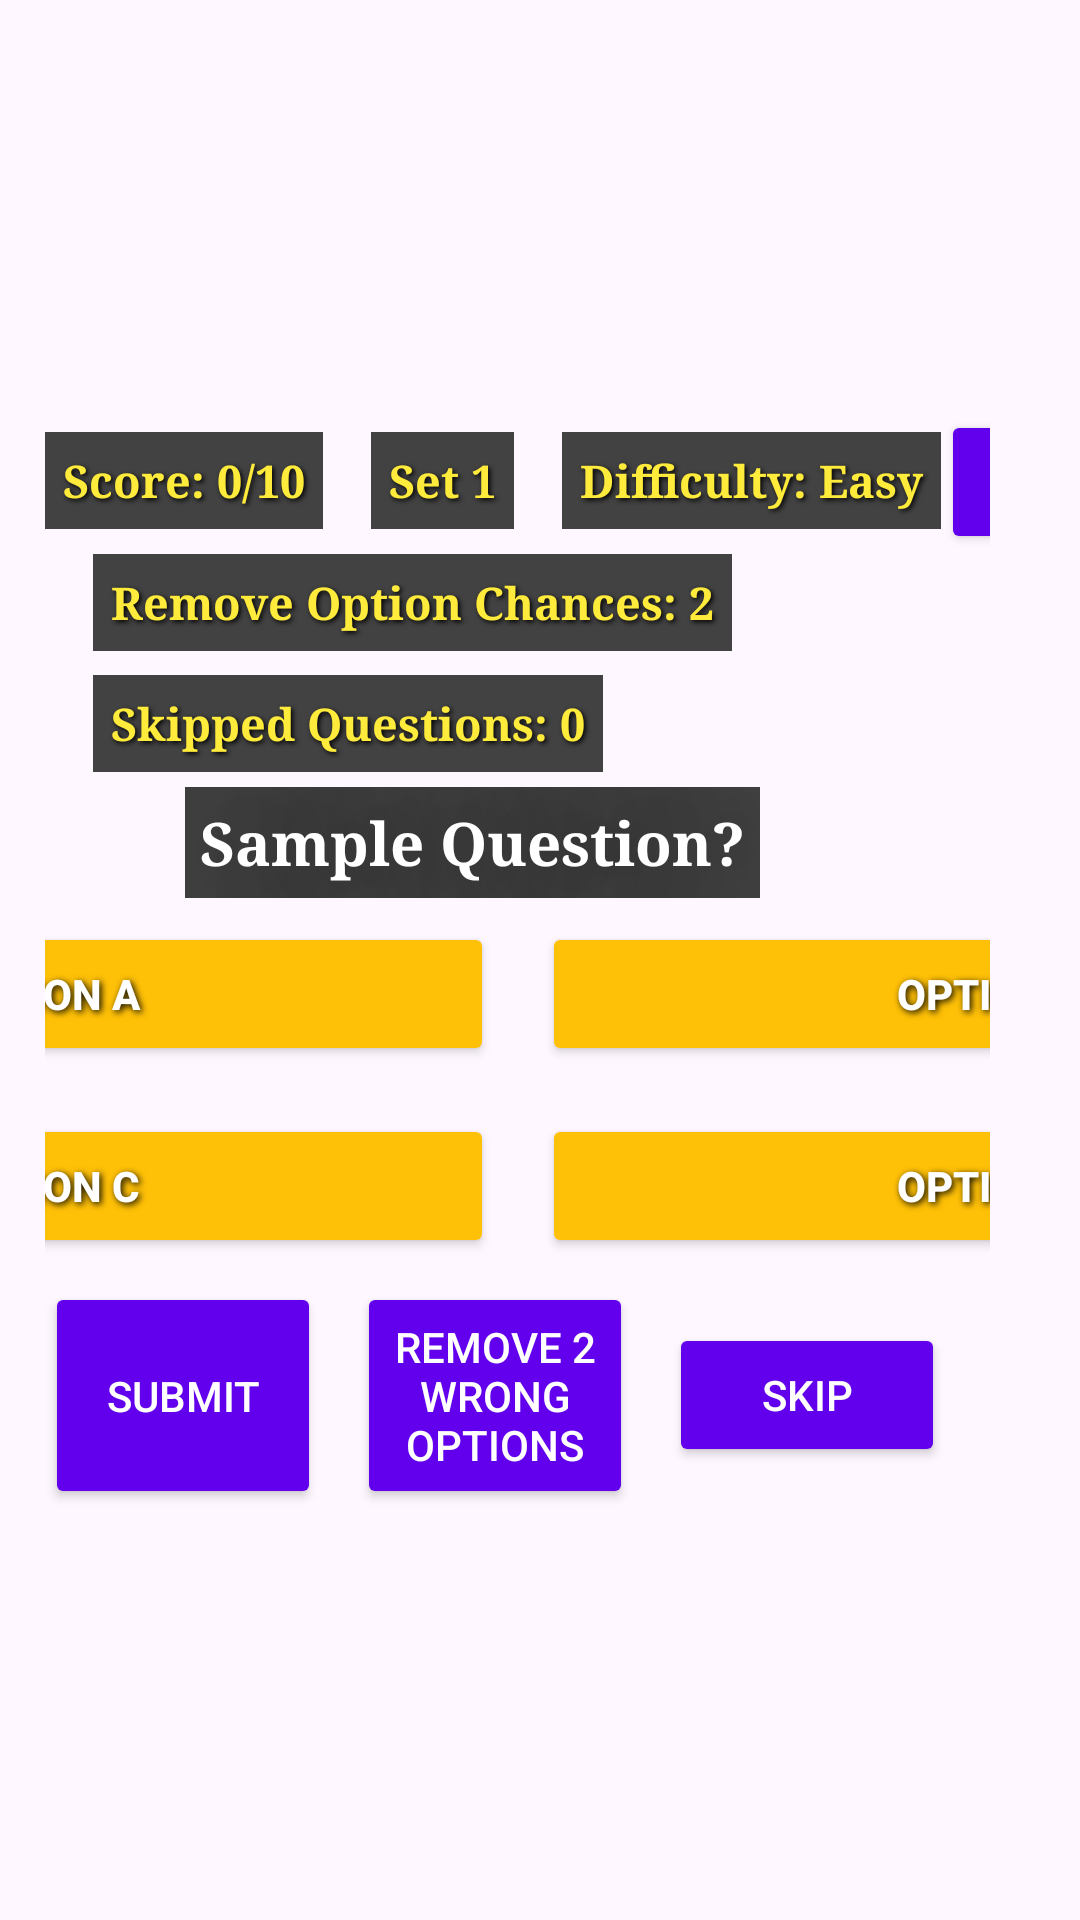

Layout XML and referenced resources for this Android screen:
<!-- AndroidManifest.xml: application theme Theme.MATH_QUIZ -->
<!-- res/layout/activity_main_quiz_page.xml -->
<?xml version="1.0" encoding="utf-8"?>
<LinearLayout xmlns:android="http://schemas.android.com/apk/res/android"
    android:layout_width="match_parent"
    android:layout_height="match_parent"
    xmlns:app="http://schemas.android.com/apk/res-auto"
    android:orientation="vertical"
    android:paddingRight="30dp"
    android:paddingLeft="15dp"
    android:paddingBottom="5dp"
    android:paddingTop="5dp"
    android:gravity="center"
    android:background="@drawable/quizpage">

    
    <LinearLayout
        android:layout_width="match_parent"
        android:layout_height="wrap_content"
        android:orientation="horizontal">

        
        <TextView
            android:id="@+id/tvTotalScore"
            android:layout_width="wrap_content"
            android:layout_height="wrap_content"
            android:text="Score: 0/10"
            android:layout_marginEnd="16dp"
            android:fontFamily="serif"
            android:textColor="#FFEB3B"
            android:textSize="15sp"
            android:textStyle="bold"
            android:background="@color/cardview_dark_background"
            android:padding="6dp"
            android:shadowColor="#000000"
            android:shadowDx="2"
            android:shadowDy="2"
            android:shadowRadius="4"/>

        
        <TextView
            android:id="@+id/tvSetNumber"
            android:layout_width="wrap_content"
            android:layout_height="wrap_content"
            android:text="Set 1"
            android:layout_marginEnd="16dp"
            android:fontFamily="serif"
            android:textColor="#FFEB3B"
            android:textSize="15sp"
            android:textStyle="bold"
            android:background="@color/cardview_dark_background"
            android:shadowColor="#000000"
            android:shadowDx="2"
            android:shadowDy="2"
            android:shadowRadius="4"
            android:padding="6dp"/>

        
        <TextView
            android:id="@+id/tvDifficultyLevel"
            android:layout_width="wrap_content"
            android:layout_height="wrap_content"
            android:text="Difficulty: Easy"
            android:fontFamily="serif"
            android:textColor="#FFEB3B"
            android:textSize="15sp"
            android:textStyle="bold"
            android:background="@color/cardview_dark_background"
            android:shadowColor="#000000"
            android:shadowDx="2"
            android:shadowDy="2"
            android:shadowRadius="4"
            android:padding="6dp"/>

        
        <Space
            android:layout_width="0dp"
            android:layout_height="wrap_content"
            android:layout_weight="1" />

        
        <Button
            android:id="@+id/end"
            android:layout_width="wrap_content"
            android:layout_height="wrap_content"
            android:text="End"
            android:textColor="#ffffff"
            android:backgroundTint="@color/colorPrimary"
            android:padding="10dp"
            android:layout_marginRight="25dp"/>
    </LinearLayout>

    
    <LinearLayout
        android:layout_width="wrap_content"
        android:layout_height="wrap_content"
        android:orientation="vertical"
        android:layout_gravity="start"
        android:layout_marginStart="16dp">

        
        <TextView
            android:id="@+id/tvRemoveOptionChances"
            android:layout_width="wrap_content"
            android:layout_height="wrap_content"
            android:text="Remove Option Chances: 2"
            android:layout_marginBottom="8dp"
            android:fontFamily="serif"
            android:textColor="#FFEB3B"
            android:textSize="15sp"
            android:textStyle="bold"
            android:background="@color/cardview_dark_background"
            android:padding="6dp"
            android:shadowColor="#000000"
            android:shadowDx="2"
            android:shadowDy="2"
            android:shadowRadius="4"
            />

        
        <TextView
            android:id="@+id/tvSkippedQuestions"
            android:layout_width="wrap_content"
            android:layout_height="wrap_content"
            android:text="Skipped Questions: 0"
            android:fontFamily="serif"
            android:textColor="#FFEB3B"
            android:textSize="15sp"
            android:textStyle="bold"
            android:shadowColor="#000000"
            android:shadowDx="2"
            android:shadowDy="2"
            android:shadowRadius="4"
            android:background="@color/cardview_dark_background"
            android:padding="6dp"/>
    </LinearLayout>

    
    <TextView
        android:id="@+id/tvQuestion"
        android:layout_width="wrap_content"
        android:layout_height="wrap_content"
        android:text="Sample Question?"
        android:layout_marginTop="5dp"
        android:textAlignment="center"
        android:textColor="@color/design_default_color_on_primary"
        android:textSize="20sp"
        android:textStyle="bold"
        android:background="@color/cardview_dark_background"
        android:shadowColor="#000000"
        android:shadowDx="2"
        android:shadowDy="2"
        android:shadowRadius="100"
        android:fontFamily="serif"
        android:padding="5dp"
        android:layout_marginRight="15dp"/>

    
    <LinearLayout
        android:layout_width="match_parent"
        android:layout_height="wrap_content"
        android:orientation="horizontal"
        android:gravity="center"
        android:weightSum="2">

        
        <Button
            android:id="@+id/btnOptionA"
            android:text="Option a"
            android:layout_width="300dp"
            android:layout_height="wrap_content"
            android:backgroundTint="#FFC107"
            android:textColor="@android:color/white"
            android:padding="8dp"
            android:layout_marginBottom="8dp"
            app:strokeWidth="2dp"
            android:shadowColor="#000000"
            android:shadowDx="2"
            android:shadowDy="2"
            android:shadowRadius="6"
            android:textStyle="bold"
            android:layout_margin="8dp"/>

        
        <Button
            android:id="@+id/btnOptionB"
            android:text="Option b"
            android:layout_width="300dp"
            android:layout_height="wrap_content"
            android:backgroundTint="#FFC107"
            android:textColor="@android:color/white"
            android:padding="8dp"
            android:layout_marginBottom="8dp"
            app:strokeWidth="2dp"
            android:shadowColor="#000000"
            android:shadowDx="2"
            android:shadowDy="2"
            android:shadowRadius="6"
            android:textStyle="bold"
            android:layout_margin="8dp" />
    </LinearLayout>

    
    <LinearLayout
        android:layout_width="match_parent"
        android:layout_height="wrap_content"
        android:orientation="horizontal"
        android:gravity="center"
        android:weightSum="2">

        
        <Button
            android:id="@+id/btnOptionC"
            android:text="Option c"
            android:layout_width="300dp"
            android:layout_height="wrap_content"
            android:backgroundTint="#FFC107"
            android:textColor="@android:color/white"
            android:padding="8dp"
            android:layout_marginBottom="8dp"
            app:strokeWidth="2dp"
            android:shadowColor="#000000"
            android:shadowDx="2"
            android:shadowDy="2"
            android:shadowRadius="6"
            android:textStyle="bold"
            android:layout_margin="8dp" />

        
        <Button
            android:id="@+id/btnOptionD"
            android:text="Option d"
            android:layout_width="300dp"
            android:layout_height="wrap_content"
            android:backgroundTint="#FFC107"
            android:textColor="@android:color/white"
            android:padding="8dp"
            android:layout_marginBottom="8dp"
            app:strokeWidth="2dp"
            android:shadowColor="#000000"
            android:shadowDx="2"
            android:shadowDy="2"
            android:shadowRadius="6"
            android:textStyle="bold"
            android:layout_margin="8dp" />
    </LinearLayout>

    
    <LinearLayout
        android:layout_width="match_parent"
        android:layout_height="wrap_content"
        android:orientation="horizontal"
        android:gravity="center"
        android:weightSum="3">

        
        <Button
            android:id="@+id/btnLock"
            android:layout_width="0dp"
            android:layout_height="match_parent"
            android:text="Submit"
            android:textColor="#ffffff"
            android:backgroundTint="@color/colorPrimary"
            android:layout_weight="1"
            android:layout_marginEnd="12dp" />

        
        <Button
            android:id="@+id/btnRemoveWrongOptions"
            android:layout_width="0dp"
            android:layout_height="wrap_content"
            android:text="Remove 2 Wrong Options"
            android:textColor="#ffffff"
            android:backgroundTint="@color/colorPrimary"
            android:layout_weight="1"
            android:padding="12dp"
            android:layout_marginEnd="12dp" />

        
        <Button
            android:id="@+id/btnSkip"
            android:layout_width="0dp"
            android:layout_height="wrap_content"
            android:text="Skip"
            android:textColor="#ffffff"
            android:backgroundTint="@color/colorPrimary"
            android:layout_weight="1"
            android:padding="12dp"
            android:layout_marginRight="15dp"/>
    </LinearLayout>

</LinearLayout>
<!-- resources referenced by this layout -->
<resources>
  <color name="colorPrimary">#6200EE</color>
  <style name="Theme.MATH_QUIZ" parent="Base.Theme.MATH_QUIZ" />
  <style name="Base.Theme.MATH_QUIZ" parent="Theme.Material3.DayNight.NoActionBar">
          
          
      </style>
</resources>
